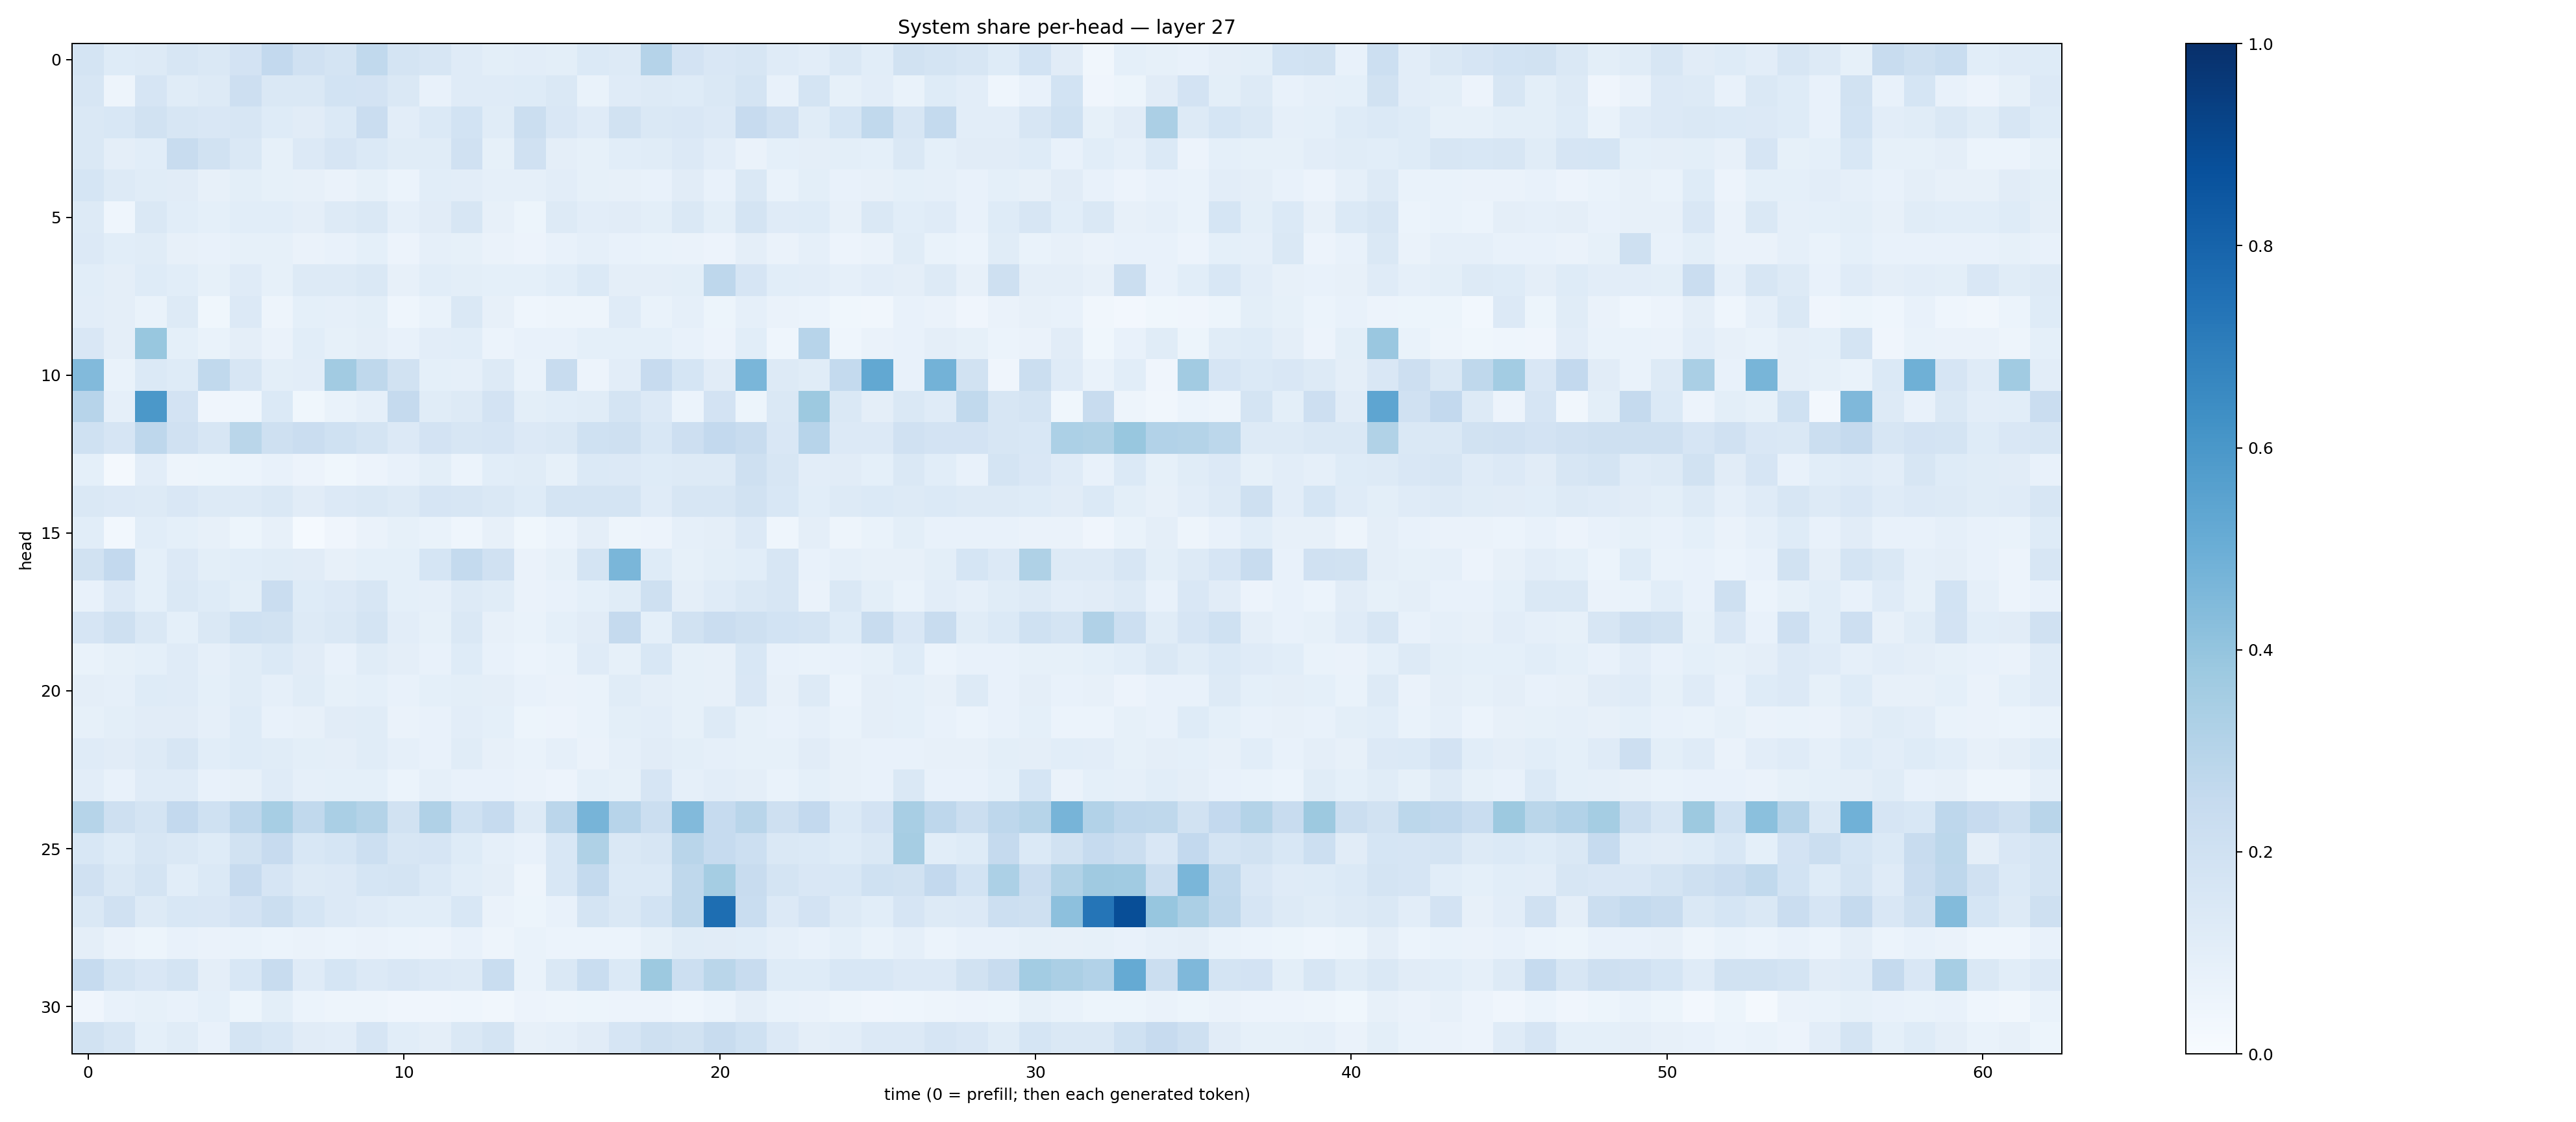

Values plotted in this chart, from the file beside it:
0.1753069, 0.12368115, 0.12960331, 0.15780623, 0.14533202, 0.18122788, 0.2614995, 0.1965007, 0.17607573, 0.26268706, 0.17841016, 0.1615456, 0.119187705, 0.10090734, 0.10227648, 0.0994519, 0.14023603, 0.12574601, 0.30336982, 0.18163477, 0.15125775, 0.15932053, 0.119701, 0.10300713
0.1611, 0.05034, 0.1652, 0.1137, 0.1305, 0.2141, 0.1469, 0.1463, 0.1838, 0.1834, 0.1449, 0.07663, 0.12, 0.1188, 0.1243, 0.1467, 0.06809, 0.1188, 0.131, 0.1228, 0.146, 0.1746, 0.07321, 0.1751
0.1476, 0.1552, 0.1915, 0.1625, 0.1492, 0.1629, 0.1215, 0.1127, 0.1368, 0.2273, 0.1054, 0.139, 0.1837, 0.1148, 0.2231, 0.152, 0.1192, 0.1904, 0.1475, 0.1504, 0.1356, 0.2425, 0.1969, 0.1137
0.1447, 0.09492, 0.106, 0.2381, 0.1946, 0.144, 0.08561, 0.1351, 0.1663, 0.1378, 0.1169, 0.1158, 0.1957, 0.08311, 0.1985, 0.09464, 0.085, 0.1073, 0.1172, 0.1352, 0.1051, 0.06377, 0.0908, 0.09535
0.1709, 0.1261, 0.1138, 0.113, 0.0818, 0.0995, 0.08337, 0.08065, 0.06597, 0.08432, 0.05924, 0.1068, 0.1025, 0.08901, 0.08929, 0.1026, 0.08391, 0.08, 0.07633, 0.1118, 0.07802, 0.1411, 0.06794, 0.09925
0.1327, 0.04327, 0.1415, 0.1093, 0.0925, 0.1085, 0.1075, 0.09515, 0.1278, 0.146, 0.08853, 0.1131, 0.1633, 0.08003, 0.05203, 0.1259, 0.1052, 0.1098, 0.1001, 0.1412, 0.09788, 0.172, 0.1201, 0.1244
0.1359, 0.1061, 0.1155, 0.0814, 0.07307, 0.0826, 0.08245, 0.06542, 0.07588, 0.09013, 0.0573, 0.0862, 0.08497, 0.06555, 0.05735, 0.07151, 0.08612, 0.07441, 0.06769, 0.06251, 0.05837, 0.09463, 0.06562, 0.08817
0.1092, 0.09502, 0.1217, 0.1088, 0.08519, 0.118, 0.08352, 0.1268, 0.1275, 0.1409, 0.08035, 0.108, 0.1007, 0.09117, 0.0925, 0.108, 0.1394, 0.09631, 0.0946, 0.1015, 0.2767, 0.1644, 0.1082, 0.1038
0.1039, 0.09709, 0.06679, 0.1307, 0.03843, 0.1353, 0.04959, 0.09098, 0.08901, 0.09874, 0.04358, 0.06722, 0.1431, 0.08015, 0.04567, 0.0482, 0.04963, 0.1197, 0.06835, 0.08964, 0.05179, 0.08945, 0.06494, 0.06034
0.1495, 0.09521, 0.3905, 0.09022, 0.07004, 0.095, 0.065, 0.1057, 0.08542, 0.09754, 0.07152, 0.1029, 0.1061, 0.06196, 0.07471, 0.07326, 0.09053, 0.09021, 0.09347, 0.07708, 0.05591, 0.1091, 0.04519, 0.296
0.445, 0.06719, 0.137, 0.1228, 0.2645, 0.1613, 0.1011, 0.1048, 0.3623, 0.2716, 0.1883, 0.09202, 0.08767, 0.1255, 0.0679, 0.2397, 0.05591, 0.1047, 0.2429, 0.1709, 0.113, 0.4622, 0.129, 0.1159
0.2938, 0.08604, 0.5965, 0.1798, 0.04089, 0.04662, 0.1384, 0.03636, 0.06784, 0.0894, 0.2514, 0.1134, 0.1287, 0.1824, 0.09936, 0.1091, 0.1151, 0.177, 0.1364, 0.06032, 0.1835, 0.05322, 0.1408, 0.3784
0.1994, 0.1658, 0.2742, 0.1991, 0.1623, 0.2873, 0.2036, 0.2284, 0.2016, 0.1795, 0.134, 0.1826, 0.1604, 0.165, 0.1365, 0.1456, 0.2012, 0.2037, 0.1537, 0.214, 0.2595, 0.2353, 0.1488, 0.2951
0.09183, 0.01709, 0.1048, 0.04849, 0.05114, 0.06204, 0.07236, 0.05755, 0.0376, 0.05596, 0.0739, 0.09814, 0.06231, 0.1083, 0.1136, 0.08227, 0.1377, 0.1346, 0.124, 0.1276, 0.1292, 0.2096, 0.1614, 0.1051
0.1456, 0.1348, 0.1274, 0.1486, 0.1282, 0.1251, 0.1423, 0.1123, 0.134, 0.1442, 0.1257, 0.165, 0.1626, 0.1413, 0.1227, 0.1762, 0.1755, 0.1785, 0.1176, 0.1585, 0.1591, 0.1918, 0.1534, 0.1079
0.1076, 0.02909, 0.1061, 0.093, 0.08151, 0.05458, 0.07919, 0.01419, 0.04064, 0.06594, 0.08356, 0.06928, 0.04465, 0.0818, 0.03796, 0.06185, 0.09535, 0.04841, 0.05774, 0.08953, 0.09578, 0.1343, 0.0439, 0.09563
0.1888, 0.2606, 0.09137, 0.1334, 0.1003, 0.1065, 0.1142, 0.1118, 0.08149, 0.09258, 0.09312, 0.1713, 0.2548, 0.1983, 0.06392, 0.08527, 0.1755, 0.4644, 0.1234, 0.08542, 0.09994, 0.1062, 0.1626, 0.07304
0.07681, 0.1351, 0.08985, 0.1475, 0.1247, 0.1007, 0.2296, 0.1229, 0.1342, 0.1601, 0.09345, 0.08789, 0.1294, 0.1166, 0.06338, 0.0742, 0.0901, 0.1148, 0.2076, 0.09383, 0.1184, 0.1469, 0.1636, 0.06308
0.1676, 0.2061, 0.1442, 0.09336, 0.144, 0.1995, 0.1948, 0.1264, 0.1414, 0.1764, 0.1024, 0.08223, 0.1429, 0.08102, 0.06847, 0.09307, 0.1115, 0.2515, 0.09177, 0.1917, 0.2288, 0.2048, 0.1874, 0.1758
0.06867, 0.08421, 0.09014, 0.1196, 0.0888, 0.116, 0.137, 0.1125, 0.07652, 0.1162, 0.0958, 0.07549, 0.1215, 0.07262, 0.05886, 0.06773, 0.1179, 0.08476, 0.153, 0.08406, 0.08134, 0.1543, 0.07111, 0.06681
0.09439, 0.08851, 0.1237, 0.1191, 0.0911, 0.1163, 0.08973, 0.1154, 0.08277, 0.09136, 0.07079, 0.09272, 0.09933, 0.09762, 0.07179, 0.06414, 0.06925, 0.1165, 0.09398, 0.08409, 0.07924, 0.1522, 0.08038, 0.1265
0.08447, 0.1005, 0.1104, 0.1118, 0.08895, 0.1249, 0.07349, 0.08187, 0.1116, 0.1168, 0.06367, 0.0778, 0.1029, 0.09258, 0.0516, 0.05603, 0.06819, 0.1014, 0.1026, 0.08265, 0.132, 0.08575, 0.07172, 0.08615
0.1207, 0.1105, 0.1307, 0.1615, 0.1074, 0.1214, 0.117, 0.1, 0.09468, 0.1164, 0.08733, 0.07787, 0.1152, 0.08172, 0.07023, 0.08779, 0.06617, 0.08964, 0.1095, 0.09962, 0.08982, 0.08381, 0.08387, 0.1099
0.1052, 0.07041, 0.1209, 0.1177, 0.07705, 0.0794, 0.1175, 0.08794, 0.09197, 0.093, 0.05969, 0.08973, 0.07701, 0.07208, 0.06318, 0.05714, 0.09041, 0.08355, 0.1675, 0.08604, 0.1048, 0.09671, 0.06668, 0.09056
0.2992, 0.2045, 0.1771, 0.2615, 0.2005, 0.274, 0.3454, 0.2642, 0.3359, 0.3057, 0.1885, 0.3199, 0.2021, 0.249, 0.1308, 0.282, 0.4716, 0.294, 0.223, 0.4447, 0.248, 0.29, 0.2049, 0.2579
0.1528, 0.1219, 0.1601, 0.1484, 0.1239, 0.1907, 0.2433, 0.1525, 0.1716, 0.2167, 0.1578, 0.1644, 0.1219, 0.08717, 0.07773, 0.1554, 0.3241, 0.1469, 0.1586, 0.29, 0.2498, 0.2171, 0.1431, 0.1383
0.196, 0.1467, 0.1727, 0.1069, 0.138, 0.2428, 0.1665, 0.1326, 0.1354, 0.17, 0.1774, 0.1386, 0.1093, 0.09446, 0.04959, 0.1554, 0.257, 0.1377, 0.1385, 0.2726, 0.3547, 0.2381, 0.1781, 0.15
0.1459, 0.1977, 0.1292, 0.155, 0.1505, 0.1803, 0.2208, 0.1695, 0.1364, 0.1187, 0.1057, 0.1079, 0.1525, 0.06511, 0.05407, 0.07221, 0.1785, 0.1436, 0.1858, 0.2727, 0.7598, 0.2307, 0.1359, 0.1828
0.09687, 0.06343, 0.05214, 0.07591, 0.06448, 0.06661, 0.05917, 0.066, 0.06246, 0.06425, 0.06152, 0.05505, 0.0749, 0.04905, 0.06716, 0.05999, 0.06099, 0.06043, 0.08313, 0.1144, 0.1106, 0.1063, 0.08652, 0.07753
0.2498, 0.1719, 0.1518, 0.1761, 0.09674, 0.1526, 0.2375, 0.1208, 0.1705, 0.134, 0.15, 0.1338, 0.1263, 0.2307, 0.06905, 0.1411, 0.2337, 0.138, 0.3777, 0.2185, 0.2875, 0.2404, 0.1248, 0.1229
0.0423, 0.07631, 0.0822, 0.07683, 0.09007, 0.05171, 0.09868, 0.05893, 0.05066, 0.0507, 0.04218, 0.04017, 0.04494, 0.03474, 0.05564, 0.04863, 0.05113, 0.05622, 0.05648, 0.04458, 0.06242, 0.09634, 0.06924, 0.06606
0.1904, 0.1631, 0.09197, 0.1166, 0.0766, 0.1721, 0.1535, 0.1111, 0.1046, 0.1666, 0.107, 0.09542, 0.1409, 0.1748, 0.08104, 0.0874, 0.1131, 0.1668, 0.2033, 0.1891, 0.2398, 0.2016, 0.1347, 0.09724
